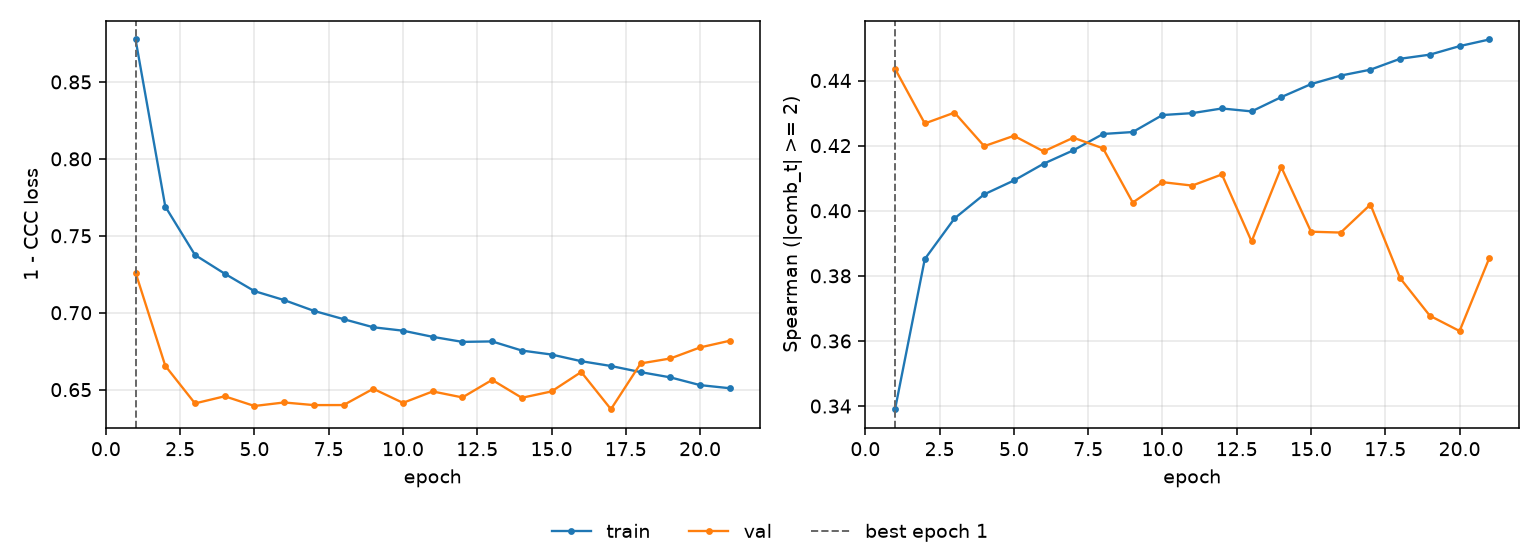

Data behind this chart, as committed beside it:
epoch, tr_loss, vl_loss, tr_sp, vl_sp, is_best
1, 0.8776, 0.7261, 0.339, 0.4436, True
2, 0.769, 0.6655, 0.3851, 0.4268, False
3, 0.7375, 0.6411, 0.3976, 0.4301, False
4, 0.7254, 0.6457, 0.405, 0.4198, False
5, 0.714, 0.6394, 0.4093, 0.423, False
6, 0.7082, 0.6417, 0.4144, 0.4182, False
7, 0.7012, 0.64, 0.4186, 0.4224, False
8, 0.6958, 0.64, 0.4236, 0.4192, False
9, 0.6905, 0.6506, 0.4242, 0.4025, False
10, 0.6883, 0.6414, 0.4294, 0.4088, False
11, 0.6843, 0.6488, 0.43, 0.4077, False
12, 0.681, 0.6449, 0.4314, 0.4112, False
13, 0.6813, 0.6563, 0.4305, 0.3906, False
14, 0.6754, 0.6447, 0.4349, 0.4134, False
15, 0.6728, 0.6488, 0.4389, 0.3936, False
16, 0.6685, 0.6615, 0.4415, 0.3933, False
17, 0.6654, 0.6373, 0.4433, 0.4019, False
18, 0.6614, 0.667, 0.4467, 0.3793, False
19, 0.658, 0.6703, 0.4479, 0.3677, False
20, 0.6529, 0.6774, 0.4506, 0.3631, False
21, 0.6509, 0.6818, 0.4526, 0.3854, False
